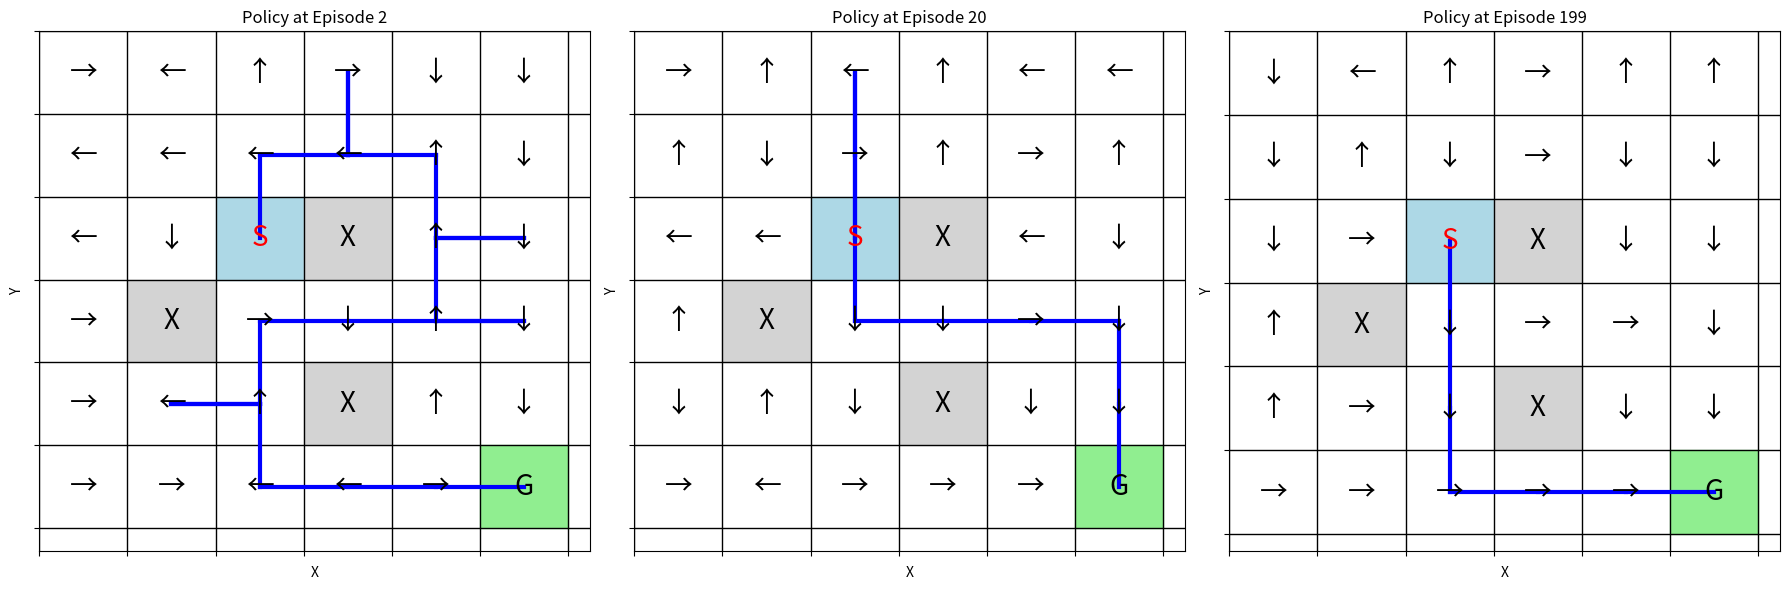
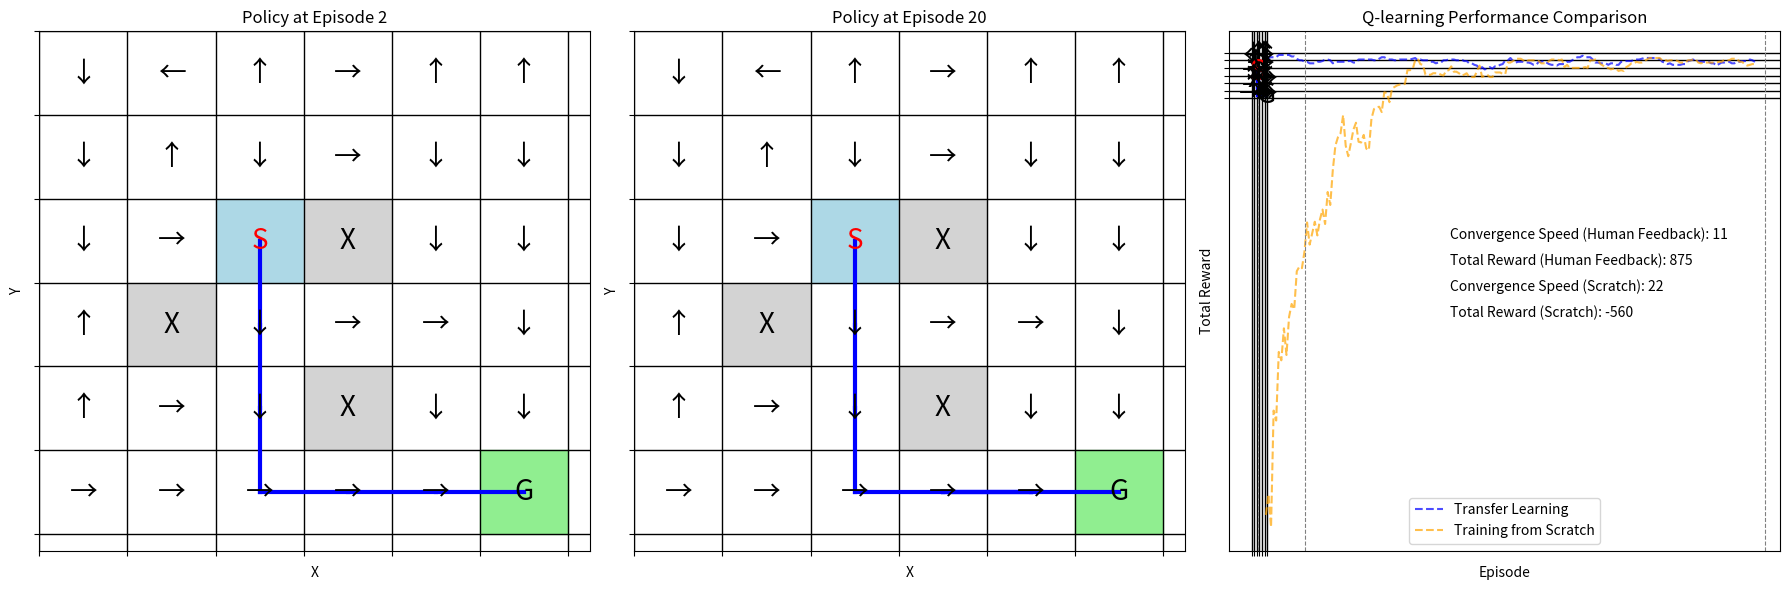
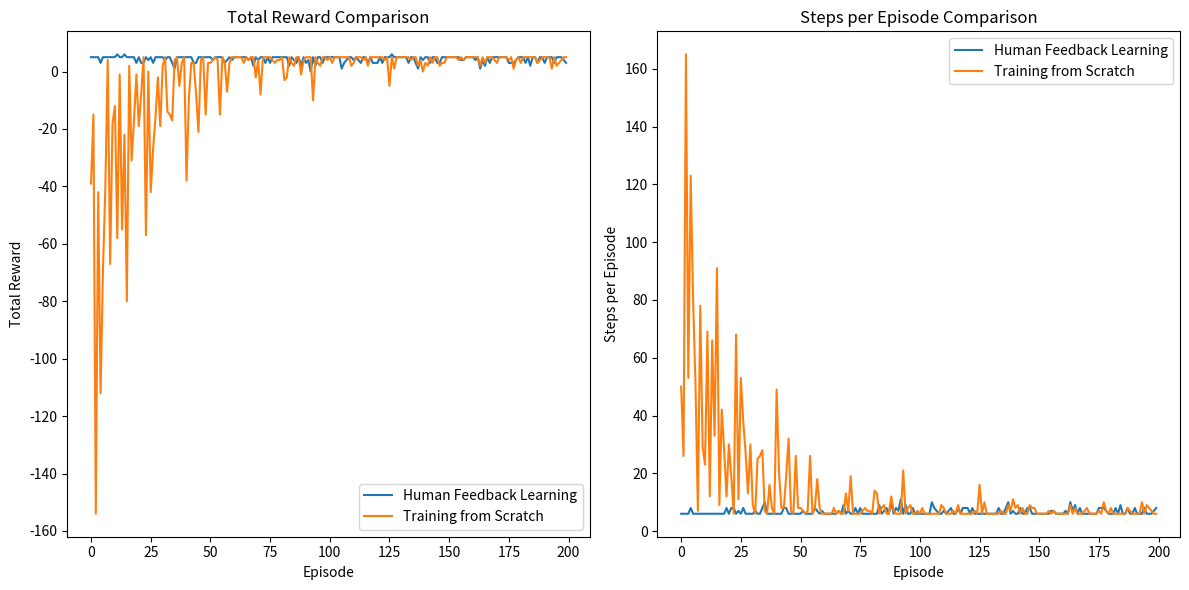

Source code (Python) for these figures, in order:
import numpy as np
import matplotlib.pyplot as plt

class GridWorld:
    def __init__(self, grid_size, obstacle_positions):
        self.grid_size = grid_size
        self.start_position = (2, 2)
        self.goal_position = (5,5) #(grid_size[0] - 1, grid_size[1] - 1)
        self.obstacle_positions = obstacle_positions

        self.actions = [(0, 1), (0, -1), (1, 0), (-1, 0)]  # right, left, down, up
        self.action_symbols = ['→', '←', '↓', '↑']  # Action symbols for visualization
        self.num_actions = len(self.actions)
        self.num_states = np.prod(self.grid_size)
        self.Q_values = np.zeros((self.num_states, self.num_actions))

    def state_to_index(self, state):
        return state[0] * self.grid_size[1] + state[1]

    def index_to_state(self, index):
        return (index // self.grid_size[1], index % self.grid_size[1])

    def is_valid_state(self, state):
        return 0 <= state[0] < self.grid_size[0] and 0 <= state[1] < self.grid_size[1] \
               and state not in self.obstacle_positions

    def get_next_state(self, state, action):
        next_state = (state[0] + action[0], state[1] + action[1])
        if self.is_valid_state(next_state):
            return next_state
        return state

    def q_learning(self, num_episodes=1000, learning_rate=0.1, discount_factor=0.9, epsilon=0.1, policy_checkpoints=None):
        rewards = []
        steps_per_episode = []
        policy_progress = []  # Store optimal policy at different checkpoints
        if policy_checkpoints is None:
            policy_checkpoints = [num_episodes // 100,  num_episodes // 10, num_episodes - 1]

        for episode in range(1, num_episodes+1):
            state = self.start_position
            total_reward = 0
            steps = 0
            visited_states = [state]
            while state != self.goal_position:
                if np.random.rand() < epsilon:
                    action = np.random.choice(self.num_actions)
                else:
                    action = np.argmax(self.Q_values[self.state_to_index(state)])

                next_state = self.get_next_state(state, self.actions[action])
                reward = -1
                if next_state == self.goal_position:
                    reward = 10
                elif next_state in self.obstacle_positions:
                    reward = -5

                target = reward + discount_factor * np.max(self.Q_values[self.state_to_index(next_state)])
                self.Q_values[self.state_to_index(state), action] += learning_rate * (target - self.Q_values[self.state_to_index(state), action])

                total_reward += reward
                state = next_state
                steps += 1
                visited_states.append(state)

            rewards.append(total_reward)
            steps_per_episode.append(steps)

            # Check if the current episode is one of the checkpoints for policy evaluation
            if episode in policy_checkpoints:
                policy_progress.append((self.get_optimal_policy(), visited_states, episode))

            if episode % 20 == 0:
                print(f"Episode {episode}/{num_episodes}, Total Reward: {total_reward}, Steps: {steps}")

        return rewards, steps_per_episode, policy_progress

    def get_optimal_policy(self):
        optimal_policy = np.zeros(self.grid_size, dtype=int)
        for i in range(self.grid_size[0]):
            for j in range(self.grid_size[1]):
                state = (i, j)
                if state == self.goal_position:
                    optimal_policy[i, j] = -1  # Indicate that the goal state has no action (or it's not applicable)
                elif state in self.obstacle_positions:
                    optimal_policy[i, j] = -1  # Indicate that an obstacle state has no action (or it's not applicable)
                else:
                    valid_actions = []
                    for action in range(self.num_actions):
                        next_state = self.get_next_state(state, self.actions[action])
                        if self.is_valid_state(next_state):
                            valid_actions.append(action)
                    if valid_actions:
                        optimal_policy[i, j] = np.argmax([self.Q_values[self.state_to_index(state), a] for a in valid_actions])
                    else:
                        optimal_policy[i, j] = -1  # No valid action
        return optimal_policy



    def plot_rewards(self, rewards):
        plt.plot(rewards)
        plt.xlabel('Episode')
        plt.ylabel('Total Reward')
        plt.title('Q-learning Performance')
        plt.show()

    def plot_steps_per_episode(self, steps_per_episode):
        plt.plot(steps_per_episode)
        plt.xlabel('Episode')
        plt.ylabel('Steps')
        plt.title('Steps per Episode')
        plt.show()

    def plot_policy_progress(self, policy_progress):
        num_checkpoints = len(policy_progress)
        fig, axes = plt.subplots(1, num_checkpoints, figsize=(6*num_checkpoints, 6))

        for i, (policy, visited_states, episode) in enumerate(policy_progress):
            ax = axes[i]
            ax.set_title(f'Policy at Episode {episode}')

            for y in range(policy.shape[0]):
                for x in range(policy.shape[1]):
                    state = (y, x)
                    if state == self.goal_position:
                        ax.text(x, self.grid_size[0] - y - 1, 'G', va='center', ha='center', fontsize=20)
                        ax.add_patch(plt.Rectangle((x - 0.5, self.grid_size[0] - y - 1 - 0.5), 1, 1, color='lightgreen'))
                    elif state in self.obstacle_positions:
                        ax.text(x, self.grid_size[0] - y - 1, 'X', va='center', ha='center', fontsize=20)
                        ax.add_patch(plt.Rectangle((x - 0.5, self.grid_size[0] - y - 1 - 0.5), 1, 1, color='lightgray'))
                    elif state == self.start_position:
                        ax.text(x, self.grid_size[0] - y - 1, 'S', va='center', ha='center', fontsize=20, color='red')
                        ax.add_patch(plt.Rectangle((x - 0.5, self.grid_size[0] - y - 1 - 0.5), 1, 1, color='lightblue'))
                    else:
                        action = policy[y, x]
                        ax.text(x, self.grid_size[0] - y - 1, self.action_symbols[action], va='center', ha='center', fontsize=20)

            # Plot the path taken
            for j in range(len(visited_states) - 1):
                x1, y1 = visited_states[j][1], self.grid_size[0] - visited_states[j][0] - 1
                x2, y2 = visited_states[j + 1][1], self.grid_size[0] - visited_states[j + 1][0] - 1
                ax.plot([x1, x2], [y1, y2], color='blue', linewidth=3)

            ax.set_xticks(np.arange(-0.5, policy.shape[1], 1))
            ax.set_yticks(np.arange(-0.5, policy.shape[0], 1))
            ax.grid(color='black', linestyle='-', linewidth=1)

            ax.set_xticklabels([])
            ax.set_yticklabels([])

            ax.set_xlabel('X')
            ax.set_ylabel('Y')

        plt.tight_layout()
        plt.show()

    def q_learning_with_human_feedback(self, num_episodes=1000, learning_rate=0.1, discount_factor=0.9, epsilon=0.1, policy_checkpoints=None, human_feedback=None):
        rewards = []
        steps_per_episode = []
        policy_progress = []  # Store optimal policy at different checkpoints
        if policy_checkpoints is None:
            policy_checkpoints = [num_episodes // 100, num_episodes // 10, num_episodes - 1]

        for episode in range(1, num_episodes+1):
            state = self.start_position
            total_reward = 0
            steps = 0
            visited_states = [state]
            while state != self.goal_position:
                if np.random.rand() < epsilon:
                    action = np.random.choice(self.num_actions)
                else:
                    action = np.argmax(self.Q_values[self.state_to_index(state)])

                next_state = self.get_next_state(state, self.actions[action])
                reward = -1
                if next_state == self.goal_position:
                    reward = 10
                elif next_state in self.obstacle_positions:
                    reward = -5

                # Check for human feedback and adjust reward accordingly
                if human_feedback is not None:
                    if state in human_feedback and next_state in human_feedback[state]:
                        reward += human_feedback[state][next_state]

                target = reward + discount_factor * np.max(self.Q_values[self.state_to_index(next_state)])
                self.Q_values[self.state_to_index(state), action] += learning_rate * (target - self.Q_values[self.state_to_index(state), action])

                total_reward += reward
                state = next_state
                steps += 1
                visited_states.append(state)

            rewards.append(total_reward)
            steps_per_episode.append(steps)

            # Check if the current episode is one of the checkpoints for policy evaluation
            if episode in policy_checkpoints:
                policy_progress.append((self.get_optimal_policy(), visited_states, episode))

            if episode % 20 == 0:
                print(f"Episode {episode}/{num_episodes}, Total Reward: {total_reward}, Steps: {steps}")

        return rewards, steps_per_episode, policy_progress


    def plot_rewards_comparison(self, rewards_transfer, rewards_scratch):
        # Calculate convergence speed
        convergence_speed_transfer = next((i for i, reward in enumerate(rewards_transfer) if reward >= 0.9 * max(rewards_transfer)), len(rewards_transfer))
        convergence_speed_scratch = next((i for i, reward in enumerate(rewards_scratch) if reward >= 0.9 * max(rewards_scratch)), len(rewards_scratch))

        # Calculate total reward
        total_reward_transfer = sum(rewards_transfer)
        total_reward_scratch = sum(rewards_scratch)

        # Smoothed curves using moving averages
        window_size = 10
        rewards_transfer_smoothed = np.convolve(rewards_transfer, np.ones(window_size)/window_size, mode='valid')
        rewards_scratch_smoothed = np.convolve(rewards_scratch, np.ones(window_size)/window_size, mode='valid')
        plt.plot(np.arange(window_size//2, len(rewards_transfer_smoothed) + window_size//2), rewards_transfer_smoothed, label='Transfer Learning', linestyle='--', color='blue', alpha=0.7)
        plt.plot(np.arange(window_size//2, len(rewards_scratch_smoothed) + window_size//2), rewards_scratch_smoothed, label='Training from Scratch', linestyle='--', color='orange', alpha=0.7)
        
        # Highlight transfer learning epochs
        transfer_epochs = [episode for _, _, episode in policy_progress]
        for epoch in transfer_epochs:
            plt.axvline(x=epoch, color='gray', linestyle='--', linewidth=0.8)

        # Add convergence speed and total reward to plot
        plt.text(0.4, 0.6, f"Convergence Speed (Human Feedback): {convergence_speed_transfer}", transform=plt.gca().transAxes)
        plt.text(0.4, 0.55, f"Total Reward (Human Feedback): {total_reward_transfer}", transform=plt.gca().transAxes)
        plt.text(0.4, 0.5, f"Convergence Speed (Scratch): {convergence_speed_scratch}", transform=plt.gca().transAxes)
        plt.text(0.4, 0.45, f"Total Reward (Scratch): {total_reward_scratch}", transform=plt.gca().transAxes)

        plt.xlabel('Episode')
        plt.ylabel('Total Reward')
        plt.title('Q-learning Performance Comparison')
        plt.legend()
        plt.show()

    def plot_comparison_metrics(self, rewards_transfer, rewards_scratch, steps_transfer, steps_scratch):
        fig, axes = plt.subplots(1, 2, figsize=(12, 6))

        # Plot total reward comparison
        ax1 = axes[0]
        ax1.plot(rewards_transfer, label='Human Feedback Learning')
        ax1.plot(rewards_scratch, label='Training from Scratch')
        ax1.set_xlabel('Episode')
        ax1.set_ylabel('Total Reward')
        ax1.set_title('Total Reward Comparison')
        ax1.legend()

        # Plot steps per episode comparison
        ax2 = axes[1]
        ax2.plot(steps_transfer, label='Human Feedback Learning')
        ax2.plot(steps_scratch, label='Training from Scratch')
        ax2.set_xlabel('Episode')
        ax2.set_ylabel('Steps per Episode')
        ax2.set_title('Steps per Episode Comparison')
        ax2.legend()

        plt.tight_layout()
        plt.show()




# Adjust hyperparameters for experimentation
obstacle_positions = [(2, 3), (3, 1), (4, 3)]
grid_world = GridWorld(grid_size=(6, 6), obstacle_positions=obstacle_positions)
rewards, steps_per_episode, policy_progress = grid_world.q_learning(num_episodes=200, learning_rate=0.1, discount_factor=0.95, epsilon=0.1)

# Plot the learning curve, steps per episode, and policy progress
grid_world.plot_policy_progress(policy_progress)

human_feedback = {
    (2, 2): {(2, 3): 1},  # Positive feedback for transitioning from (2, 2) to (2, 3)
    (2, 3): {(2, 4): 1},  # Positive feedback for transitioning from (2, 3) to (2, 4)
    (2, 4): {(2, 5): 1},  # Positive feedback for transitioning from (2, 4) to (2, 5)
    (3, 4): {(2, 4): -1},  # Negative feedback for transitioning from (3, 4) to (2, 4)
    (4, 4): {(3, 4): -1},  # Negative feedback for transitioning from (4, 4) to (3, 4)
    (4, 5): {(5, 5): 1},  # Positive feedback for transitioning from (4, 5) to (5, 5)
}

rewards_hf, steps_per_episode_hf, policy_progress_hf = grid_world.q_learning_with_human_feedback(num_episodes=200, learning_rate=0.1, discount_factor=0.95, epsilon=0.1, human_feedback=human_feedback)

grid_world.plot_policy_progress(policy_progress_hf)

# Plot rewards comparison and other metrics
grid_world.plot_rewards_comparison(rewards_hf, rewards)
grid_world.plot_comparison_metrics(rewards_hf, rewards,  steps_per_episode_hf,steps_per_episode)